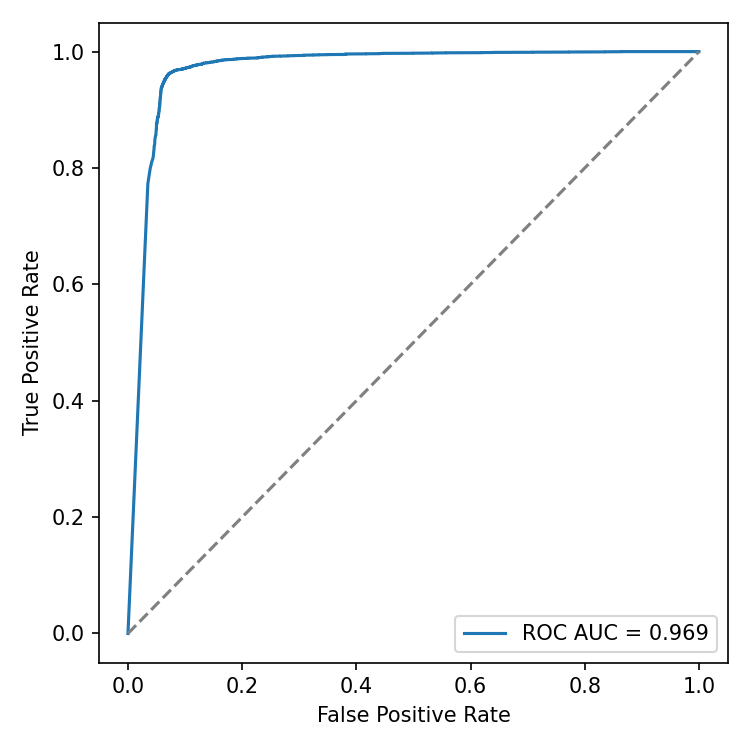

Source data for this figure (header and first rows):
fpr, tpr
0.0, 0.0
0.03481, 0.7729
0.03884, 0.7987
0.04156, 0.8101
0.04341, 0.8157
0.04428, 0.8192
0.0446, 0.8231
0.04471, 0.8257
0.04493, 0.8284
0.04537, 0.8306
0.04547, 0.8316
0.0458, 0.8337
0.0458, 0.8359
0.0458, 0.8374
0.04624, 0.8381
0.04645, 0.8393
0.04656, 0.8396
0.04656, 0.8406
0.04678, 0.8417
0.04689, 0.8422
0.04689, 0.8439
0.04689, 0.8445
0.04689, 0.8454
0.04689, 0.8456
0.047, 0.8469
0.047, 0.8478
0.04711, 0.8485
0.04743, 0.8493
0.04743, 0.8502
0.04743, 0.8505
0.04776, 0.8517
0.04776, 0.8522
0.04787, 0.8529
0.04787, 0.8532
0.04809, 0.8534
0.04809, 0.8541
0.04809, 0.8546
0.0483, 0.8552
0.0483, 0.8558
0.04885, 0.8561
0.04885, 0.8563
0.04896, 0.8566
0.04896, 0.858
0.04896, 0.8583
0.04896, 0.8585
0.04906, 0.8585
0.04906, 0.8588
0.04906, 0.8593
0.04906, 0.8598
0.04917, 0.8609
0.04917, 0.861
0.04917, 0.862
0.04928, 0.8622
0.04928, 0.8632
0.04928, 0.8637
0.04939, 0.8641
0.0495, 0.8643
0.0495, 0.8649
0.0495, 0.8654
0.0495, 0.8661
... 726 more rows
